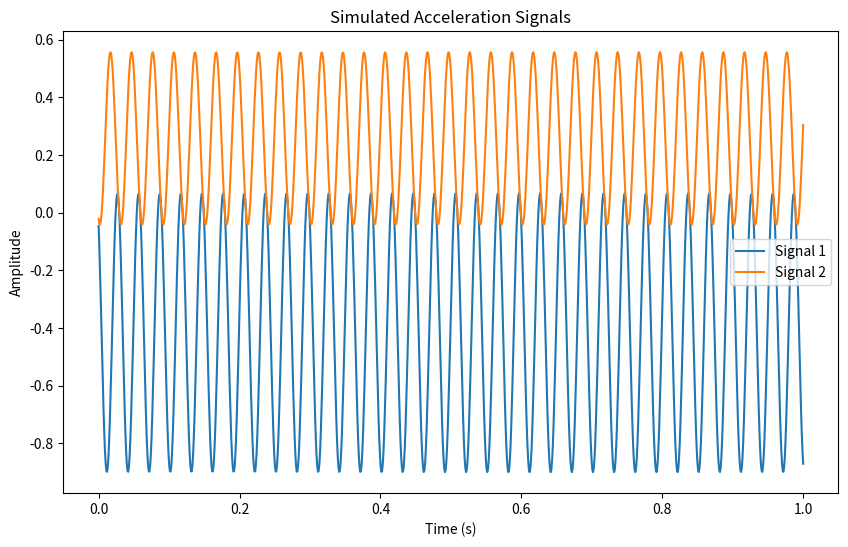

Python code for this plot:
"""
A Signal Simulator for a Vertical Balancing Machine which it can return
a CSV file contains a random response for an unbalanced shaft/disk/wheel/cylinder
with given Diameter, Weight, Width, and RPM and undefined (random) mass (2 masses)
which positions, magnitudes, radiuses and planes of theirs are random 
"""
import numpy as np
import pandas as pd
import matplotlib.pyplot as plt
import random
# Cylinder parameters
cylinder_diameter = 0.147 # m
cylinder_mass = 1.014 # kg
rotation_speed = 1000 # rpm

# Unbalance mass parameters
m1 = random.uniform(0.0, 0.02) # kg
m2 = random.uniform(0.0, 0.02) # kg
r1 = random.uniform(0.0, 0.01) # m
r2 = random.uniform(0.0, 0.01) # m
theta1 = random.uniform(0.0, 360.) # degrees
theta2 = random.uniform(0.0, 360.) # degrees

# Convert theta1 and theta2 to radians
theta1_rad = np.deg2rad(theta1)
theta2_rad = np.deg2rad(theta2)

# Sensor positions
sensor1_distance = 0.308 # m
sensor2_distance = sensor1_distance + 0.19 # m

# Conversion factors
rpm_to_rad_per_sec = 2 * np.pi / 60

# Simulation parameters
omega = rotation_speed * rpm_to_rad_per_sec  # Angular velocity (rad/s)
time = 1

# Simulation time (s)
sampling_frequency = 1000 # Hz
time_steps = int(sampling_frequency * time)

# Generate time array
t = np.linspace(0, time, time_steps)

# Calculate the net unbalance force
unbalance_force_1 = m1 * r1 * omega ** 2 * np.cos(omega * t + theta1_rad)
unbalance_force_2 = m2 * r2 * omega ** 2 * np.cos(omega * t + theta2_rad)
net_unbalance_force = unbalance_force_1 + unbalance_force_2

# Calculate acceleration at the sensors
amplitude1 = (cylinder_mass * net_unbalance_force) / (cylinder_mass * sensor1_distance)
amplitude2 = (cylinder_mass * net_unbalance_force) / (cylinder_mass * sensor2_distance)

# Generate sinusoidal signals with different amplitudes and phase shifts
signal1 = amplitude1 * np.sin(omega * t + theta1_rad)
signal2 = amplitude2 * np.sin(omega * t + theta2_rad)

# Compute phase difference between signals
complex_signal1 = signal1 + 1j * np.zeros_like(signal1)
complex_signal2 = signal2 + 1j * np.zeros_like(signal2)

phase_difference = np.angle(complex_signal1 * np.conjugate(complex_signal2)).mean()

print(f"Phase difference: {phase_difference * 180 / np.pi} degrees")

# Create a DataFrame and save to CSV
data = {
    'Time': t,
    'Signal 1': signal1,
    'Signal 2': signal2,
    'Phase Difference': [phase_difference] * len(t)
}
df = pd.DataFrame(data)
df.to_csv('vibration_data.csv', index=False)

# Plot the signals
plt.figure(figsize=(10, 6))
plt.plot(t, signal1, label="Signal 1")
plt.plot(t, signal2, label="Signal 2")
plt.title("Simulated Acceleration Signals")
plt.xlabel("Time (s)")
plt.ylabel("Amplitude")
plt.legend()
plt.show()
